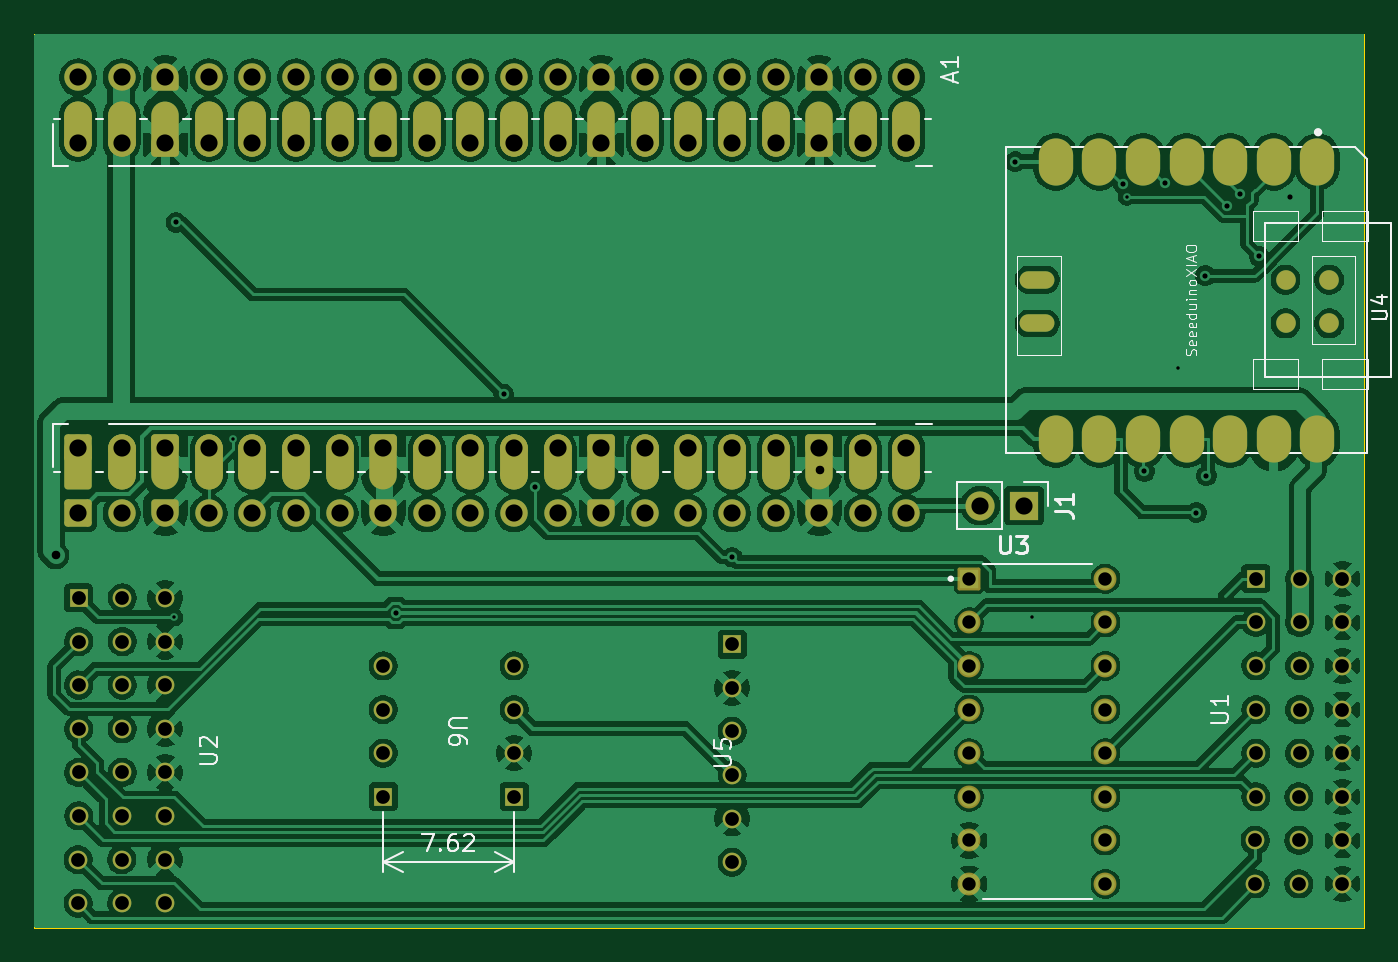
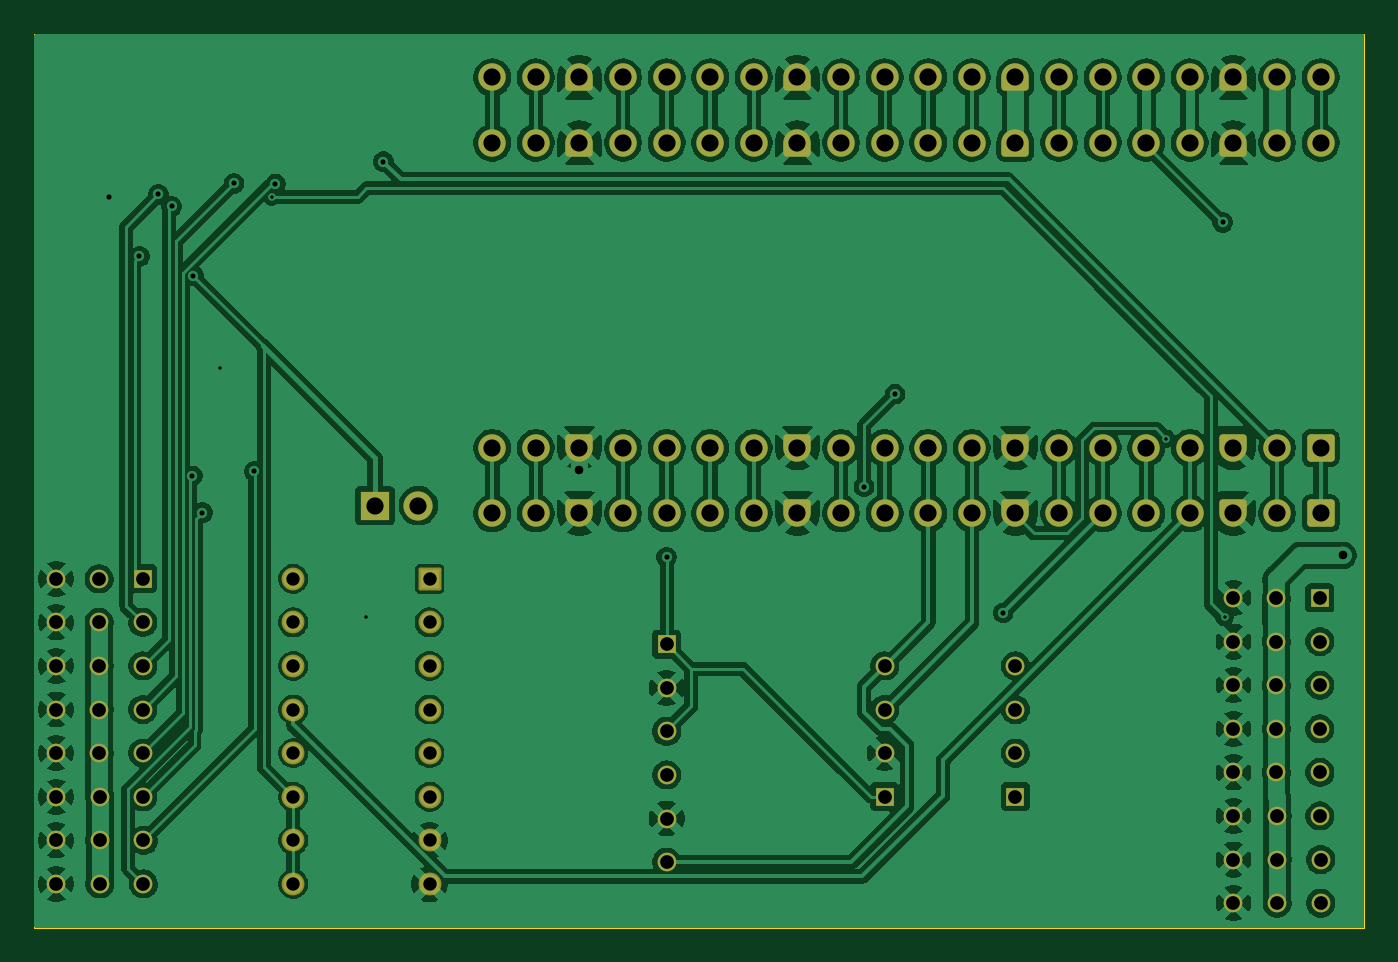
Circuit board: 11 layer files. Board 77.5 x 52.1 mm.
- bottom_copper: ヒコロボ-B_Cu.gbl (285761 bytes)
- bottom_mask: ヒコロボ-B_Mask.gbs (7357 bytes)
- paste: ヒコロボ-B_Paste.gbp (485 bytes)
- bottom_silk: ヒコロボ-B_Silkscreen.gbo (7367 bytes)
- outline: ヒコロボ-Edge_Cuts.gm1 (645 bytes)
- top_copper: ヒコロボ-F_Cu.gtl (334073 bytes)
- top_mask: ヒコロボ-F_Mask.gts (11048 bytes)
- paste: ヒコロボ-F_Paste.gtp (1111 bytes)
- top_silk: ヒコロボ-F_Silkscreen.gto (34019 bytes)
- drill: ヒコロボ-NPTH.drl (264 bytes)
- drill: ヒコロボ-PTH.drl (3379 bytes)

=== bottom_copper: ヒコロボ-B_Cu.gbl (285761 bytes, source omitted) ===
=== bottom_mask: ヒコロボ-B_Mask.gbs (7357 bytes, source omitted) ===
=== paste: ヒコロボ-B_Paste.gbp ===
G04 #@! TF.GenerationSoftware,KiCad,Pcbnew,10.0.4*
G04 #@! TF.CreationDate,2026-07-13T15:55:33+09:00*
G04 #@! TF.ProjectId,____,d2b3eddc-2e6b-4696-9361-645f70636258,rev?*
G04 #@! TF.SameCoordinates,Original*
G04 #@! TF.FileFunction,Paste,Bot*
G04 #@! TF.FilePolarity,Positive*
%FSLAX46Y46*%
G04 Gerber Fmt 4.6, Leading zero omitted, Abs format (unit mm)*
G04 Created by KiCad (PCBNEW 10.0.4) date 2026-07-13 15:55:33*
%MOMM*%
%LPD*%
G01*
G04 APERTURE LIST*
G04 APERTURE END LIST*
M02*

=== bottom_silk: ヒコロボ-B_Silkscreen.gbo (7367 bytes, source omitted) ===
=== outline: ヒコロボ-Edge_Cuts.gm1 ===
G04 #@! TF.GenerationSoftware,KiCad,Pcbnew,10.0.4*
G04 #@! TF.CreationDate,2026-07-13T15:55:33+09:00*
G04 #@! TF.ProjectId,____,d2b3eddc-2e6b-4696-9361-645f70636258,rev?*
G04 #@! TF.SameCoordinates,Original*
G04 #@! TF.FileFunction,Profile,NP*
%FSLAX46Y46*%
G04 Gerber Fmt 4.6, Leading zero omitted, Abs format (unit mm)*
G04 Created by KiCad (PCBNEW 10.0.4) date 2026-07-13 15:55:33*
%MOMM*%
%LPD*%
G01*
G04 APERTURE LIST*
G04 #@! TA.AperFunction,Profile*
%ADD10C,0.050000*%
G04 #@! TD*
G04 APERTURE END LIST*
D10*
X86360000Y-80010000D02*
X163830000Y-80010000D01*
X163830000Y-132080000D01*
X86360000Y-132080000D01*
X86360000Y-80010000D01*
M02*

=== top_copper: ヒコロボ-F_Cu.gtl (334073 bytes, source omitted) ===
=== top_mask: ヒコロボ-F_Mask.gts (11048 bytes, source omitted) ===
=== paste: ヒコロボ-F_Paste.gtp ===
G04 #@! TF.GenerationSoftware,KiCad,Pcbnew,10.0.4*
G04 #@! TF.CreationDate,2026-07-13T15:55:33+09:00*
G04 #@! TF.ProjectId,____,d2b3eddc-2e6b-4696-9361-645f70636258,rev?*
G04 #@! TF.SameCoordinates,Original*
G04 #@! TF.FileFunction,Paste,Top*
G04 #@! TF.FilePolarity,Positive*
%FSLAX46Y46*%
G04 Gerber Fmt 4.6, Leading zero omitted, Abs format (unit mm)*
G04 Created by KiCad (PCBNEW 10.0.4) date 2026-07-13 15:55:33*
%MOMM*%
%LPD*%
G01*
G04 APERTURE LIST*
%ADD10O,1.998980X2.748280*%
%ADD11O,2.032000X1.016000*%
%ADD12C,1.143000*%
G04 APERTURE END LIST*
D10*
G04 #@! TO.C,U4*
X161097820Y-87468720D03*
X158557820Y-87468720D03*
X156017820Y-87468720D03*
X153477820Y-87468720D03*
X150937820Y-87468720D03*
X148397820Y-87468720D03*
X145857820Y-87468720D03*
X145857820Y-103633280D03*
X148397820Y-103633280D03*
X150937820Y-103633280D03*
X153477820Y-103633280D03*
X156017820Y-103633280D03*
X158557820Y-103633280D03*
X161097820Y-103633280D03*
D11*
X144780000Y-94335600D03*
X144780000Y-96885600D03*
D12*
X161784187Y-94334403D03*
X161784187Y-96874403D03*
X159244187Y-94334403D03*
X159244187Y-96874403D03*
G04 #@! TD*
M02*

=== top_silk: ヒコロボ-F_Silkscreen.gto (34019 bytes, source omitted) ===
=== drill: ヒコロボ-NPTH.drl ===
M48
; DRILL file KiCad 10.0.4 date 2026-07-13T15:55:33
; FORMAT={-:-/ absolute / metric / decimal}
; #@! TF.CreationDate,2026-07-13T15:55:33+09:00
; #@! TF.GenerationSoftware,Kicad,Pcbnew,10.0.4
; #@! TF.FileFunction,NonPlated,1,2,NPTH
FMAT,2
METRIC
%
G90
G05
M30

=== drill: ヒコロボ-PTH.drl ===
M48
; DRILL file KiCad 10.0.4 date 2026-07-13T15:55:33
; FORMAT={-:-/ absolute / metric / decimal}
; #@! TF.CreationDate,2026-07-13T15:55:33+09:00
; #@! TF.GenerationSoftware,Kicad,Pcbnew,10.0.4
; #@! TF.FileFunction,Plated,1,2,PTH
FMAT,2
METRIC
; #@! TA.AperFunction,Plated,PTH,ViaDrill
T1C0.200
; #@! TA.AperFunction,Plated,PTH,ViaDrill
T2C0.300
; #@! TA.AperFunction,Plated,PTH,ViaDrill
T3C0.500
; #@! TA.AperFunction,Plated,PTH,ComponentDrill
T4C0.780
; #@! TA.AperFunction,Plated,PTH,ComponentDrill
T5C0.800
; #@! TA.AperFunction,Plated,PTH,ComponentDrill
T6C1.000
%
G90
G05
T1
X94.5Y-114.0
X97.9Y-103.6
X144.5Y-114.0
X150.0Y-89.5
X153.0Y-99.5
T2
X94.6Y-91.0
X107.395Y-113.745
X113.7Y-101.0
X115.5Y-106.4
X127.0Y-110.5
X143.5Y-87.469
X149.797Y-88.76
X151.025Y-105.5
X152.208Y-88.732
X154.053Y-107.903
X154.575Y-94.107
X154.64Y-105.763
X155.842Y-90.073
X156.609Y-89.374
X157.713Y-92.977
X159.5Y-89.5
T3
X87.6Y-110.4
X132.1Y-105.4
T4
X140.81Y-111.76
X140.81Y-114.3
X140.81Y-116.84
X140.81Y-119.38
X140.81Y-121.92
X140.81Y-124.46
X140.81Y-127.0
X140.81Y-129.54
X148.75Y-111.76
X148.75Y-114.3
X148.75Y-116.84
X148.75Y-119.38
X148.75Y-121.92
X148.75Y-124.46
X148.75Y-127.0
X148.75Y-129.54
T5
X88.9Y-128.12
X88.9Y-130.66
X88.94Y-112.88
X88.94Y-115.42
X88.94Y-117.96
X88.94Y-120.5
X88.94Y-123.04
X88.94Y-125.58
X91.44Y-125.58
X91.44Y-128.12
X91.44Y-130.66
X91.48Y-112.88
X91.48Y-115.42
X91.48Y-117.96
X91.48Y-120.5
X91.48Y-123.04
X93.98Y-112.88
X93.98Y-115.42
X93.98Y-117.96
X93.98Y-120.5
X93.98Y-123.04
X93.98Y-125.58
X93.98Y-128.12
X93.98Y-130.66
X106.68Y-116.84
X106.68Y-119.38
X106.68Y-121.92
X106.68Y-124.46
X114.3Y-116.84
X114.3Y-119.38
X114.3Y-121.92
X114.3Y-124.46
X127.0Y-115.57
X127.0Y-118.11
X127.0Y-120.65
X127.0Y-123.19
X127.0Y-125.73
X127.0Y-128.27
X157.48Y-127.0
X157.48Y-129.54
X157.52Y-111.76
X157.52Y-114.3
X157.52Y-116.84
X157.52Y-119.38
X157.52Y-121.92
X157.52Y-124.46
X160.02Y-124.46
X160.02Y-127.0
X160.02Y-129.54
X160.06Y-111.76
X160.06Y-114.3
X160.06Y-116.84
X160.06Y-119.38
X160.06Y-121.92
X162.56Y-111.76
X162.56Y-114.3
X162.56Y-116.84
X162.56Y-119.38
X162.56Y-121.92
X162.56Y-124.46
X162.56Y-127.0
X162.56Y-129.54
T6
X88.9Y-82.55
X88.9Y-86.36
X88.9Y-104.14
X88.9Y-107.95
X91.44Y-82.55
X91.44Y-86.36
X91.44Y-104.14
X91.44Y-107.95
X93.98Y-82.55
X93.98Y-86.36
X93.98Y-104.14
X93.98Y-107.95
X96.52Y-82.55
X96.52Y-86.36
X96.52Y-104.14
X96.52Y-107.95
X99.06Y-82.55
X99.06Y-86.36
X99.06Y-104.14
X99.06Y-107.95
X101.6Y-82.55
X101.6Y-86.36
X101.6Y-104.14
X101.6Y-107.95
X104.14Y-82.55
X104.14Y-86.36
X104.14Y-104.14
X104.14Y-107.95
X106.68Y-82.55
X106.68Y-86.36
X106.68Y-104.14
X106.68Y-107.95
X109.22Y-82.55
X109.22Y-86.36
X109.22Y-104.14
X109.22Y-107.95
X111.76Y-82.55
X111.76Y-86.36
X111.76Y-104.14
X111.76Y-107.95
X114.3Y-82.55
X114.3Y-86.36
X114.3Y-104.14
X114.3Y-107.95
X116.84Y-82.55
X116.84Y-86.36
X116.84Y-104.14
X116.84Y-107.95
X119.38Y-82.55
X119.38Y-86.36
X119.38Y-104.14
X119.38Y-107.95
X121.92Y-82.55
X121.92Y-86.36
X121.92Y-104.14
X121.92Y-107.95
X124.46Y-82.55
X124.46Y-86.36
X124.46Y-104.14
X124.46Y-107.95
X127.0Y-82.55
X127.0Y-86.36
X127.0Y-104.14
X127.0Y-107.95
X129.54Y-82.55
X129.54Y-86.36
X129.54Y-104.14
X129.54Y-107.95
X132.08Y-82.55
X132.08Y-86.36
X132.08Y-104.14
X132.08Y-107.95
X134.62Y-82.55
X134.62Y-86.36
X134.62Y-104.14
X134.62Y-107.95
X137.16Y-82.55
X137.16Y-86.36
X137.16Y-104.14
X137.16Y-107.95
X141.46Y-107.5
X144.0Y-107.5
M30
